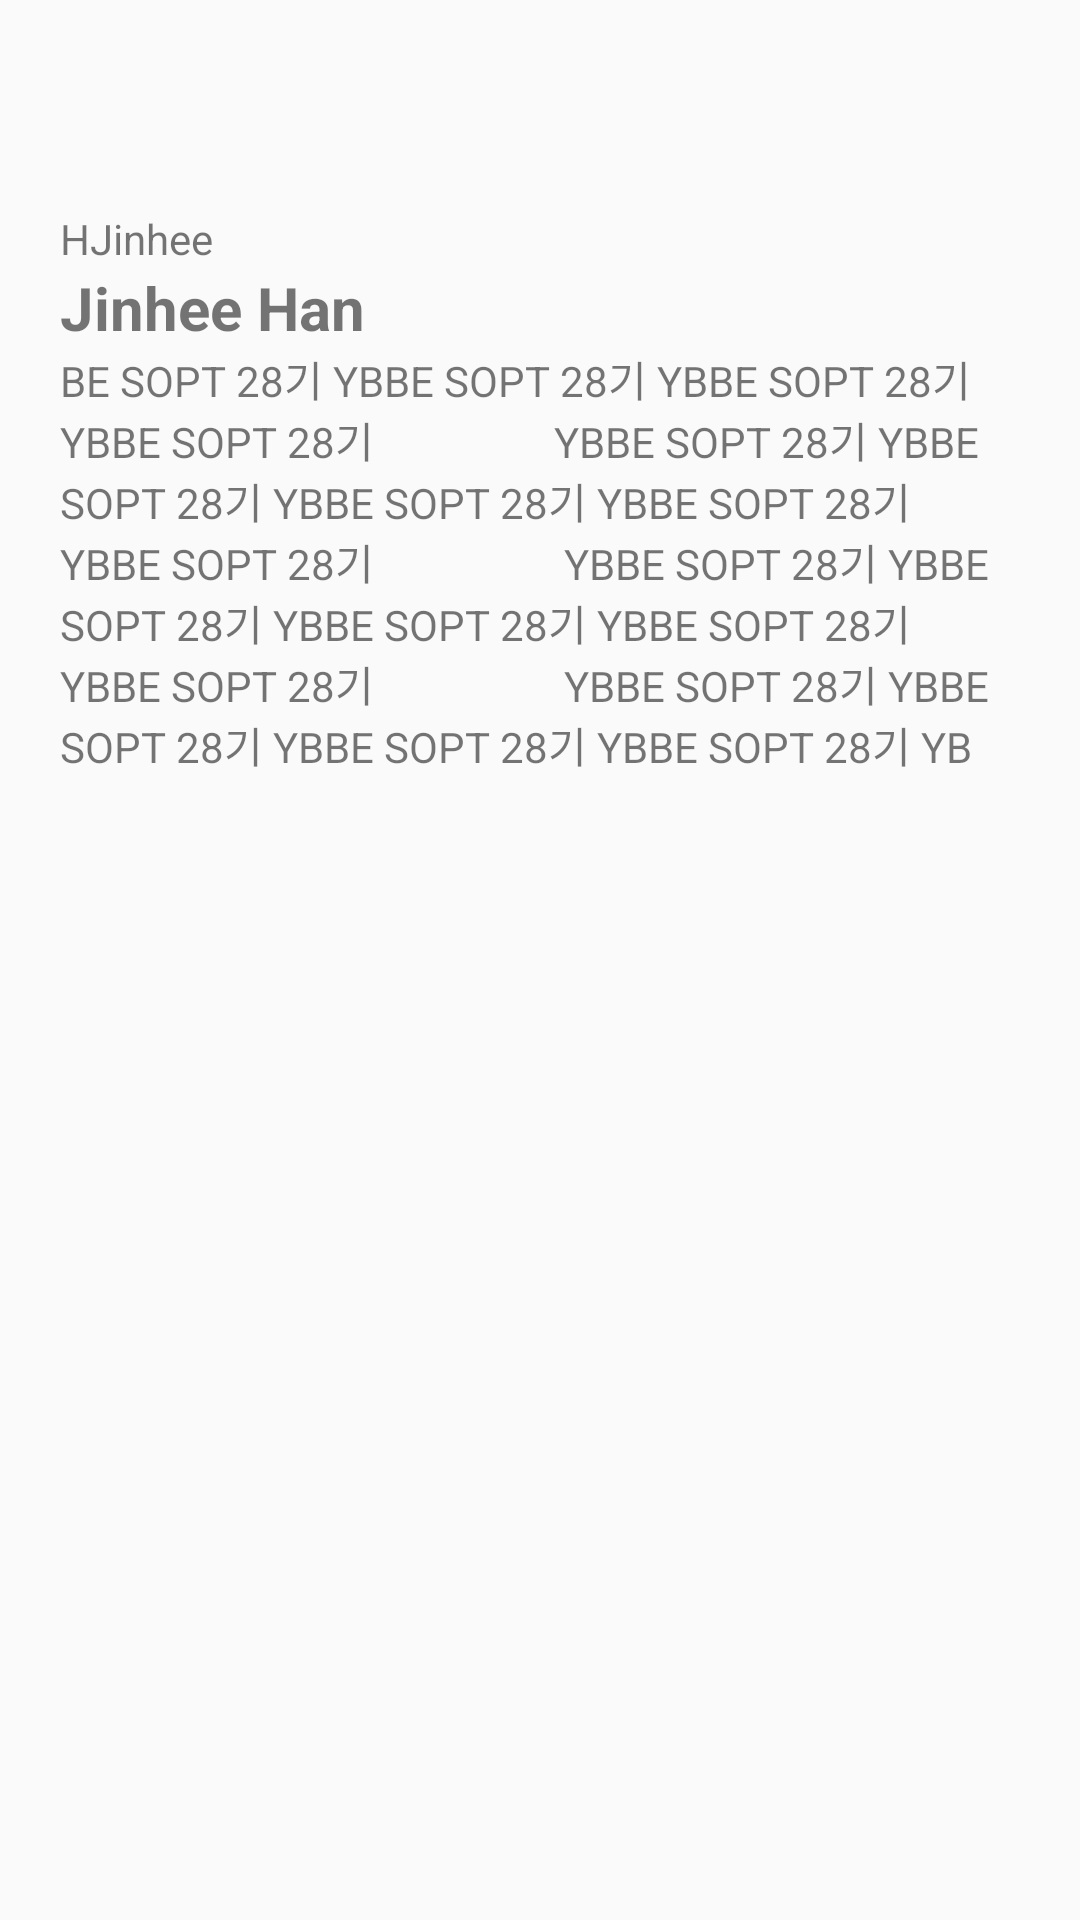

This screen was rendered from an Android layout file. Write that file and the resources it references.
<!-- AndroidManifest.xml: application theme Theme.SOPT_1 -->
<!-- res/layout/activity_home.xml -->
<?xml version="1.0" encoding="utf-8"?>
<androidx.constraintlayout.widget.ConstraintLayout xmlns:android="http://schemas.android.com/apk/res/android"
    xmlns:app="http://schemas.android.com/apk/res-auto"
    xmlns:tools="http://schemas.android.com/tools"
    android:layout_width="match_parent"
    android:layout_height="match_parent"
    tools:context=".HomeActivity">

    <ScrollView
        android:id="@+id/scroll_home"
        android:layout_width="match_parent"
        android:layout_height="300dp"
        app:layout_constraintStart_toStartOf="parent"
        app:layout_constraintEnd_toEndOf="parent"
        app:layout_constraintTop_toTopOf="parent">

        <androidx.constraintlayout.widget.ConstraintLayout
            android:id="@+id/cl_home_list"
            android:layout_width="match_parent"
            android:layout_height="wrap_content"
            android:layout_marginHorizontal="20dp"
            app:layout_constraintEnd_toEndOf="parent"
            app:layout_constraintStart_toStartOf="parent"
            app:layout_constraintTop_toTopOf="parent">

            <ImageView
                android:id="@+id/iv_img"
                android:layout_width="wrap_content"
                android:layout_height="wrap_content"
                android:src="@drawable/ic_launcher_background"
                app:layout_constraintDimensionRatio="1:1"
                android:layout_marginTop="50dp"
                app:layout_constraintEnd_toEndOf="parent"
                app:layout_constraintStart_toStartOf="parent"
                app:layout_constraintTop_toTopOf="parent" />

            <TextView
                android:id="@+id/tv_home_id"
                android:layout_width="wrap_content"
                android:layout_height="wrap_content"
                android:layout_marginTop="20dp"
                android:text="HJinhee"
                app:layout_constraintStart_toStartOf="parent"
                app:layout_constraintTop_toBottomOf="@+id/iv_img" />

            <TextView
                android:id="@+id/tv_home_name"
                android:layout_width="wrap_content"
                android:layout_height="wrap_content"
                android:text="Jinhee Han"
                android:textSize="20dp"
                android:textStyle="bold"
                app:layout_constraintStart_toStartOf="@id/tv_home_id"
                app:layout_constraintTop_toBottomOf="@+id/tv_home_id" />

            <TextView
                android:id="@+id/tv_home_introduce"
                android:layout_width="wrap_content"
                android:layout_height="wrap_content"
                android:text="BE SOPT 28기 YBBE SOPT 28기 YBBE SOPT 28기 YBBE SOPT 28기
                 YBBE SOPT 28기 YBBE SOPT 28기 YBBE SOPT 28기 YBBE SOPT 28기 YBBE SOPT 28기
                  YBBE SOPT 28기 YBBE SOPT 28기 YBBE SOPT 28기 YBBE SOPT 28기 YBBE SOPT 28기
                  YBBE SOPT 28기 YBBE SOPT 28기 YBBE SOPT 28기 YBBE SOPT 28기 YB"
                app:layout_constraintStart_toStartOf="@id/tv_home_name"
                app:layout_constraintTop_toBottomOf="@id/tv_home_name" />


        </androidx.constraintlayout.widget.ConstraintLayout>

    </ScrollView>



</androidx.constraintlayout.widget.ConstraintLayout>
<!-- resources referenced by this layout -->
<resources>
  <style name="Theme.SOPT_1" parent="Theme.AppCompat.Light.NoActionBar">
          
          <item name="colorPrimary">@color/purple_500</item>
          <item name="colorPrimaryVariant">@color/purple_700</item>
          <item name="colorOnPrimary">@color/white</item>
          
          <item name="colorSecondary">@color/teal_200</item>
          <item name="colorSecondaryVariant">@color/teal_700</item>
          <item name="colorOnSecondary">@color/black</item>
          
          <item name="android:statusBarColor" tools:targetApi="l">?attr/colorPrimaryVariant</item>
          
      </style>
  <color name="purple_500">#FF6200EE</color>
  <color name="purple_700">#FF3700B3</color>
  <color name="white">#FFFFFFFF</color>
  <color name="teal_200">#FF03DAC5</color>
  <color name="teal_700">#FF018786</color>
  <color name="black">#FF000000</color>
</resources>
